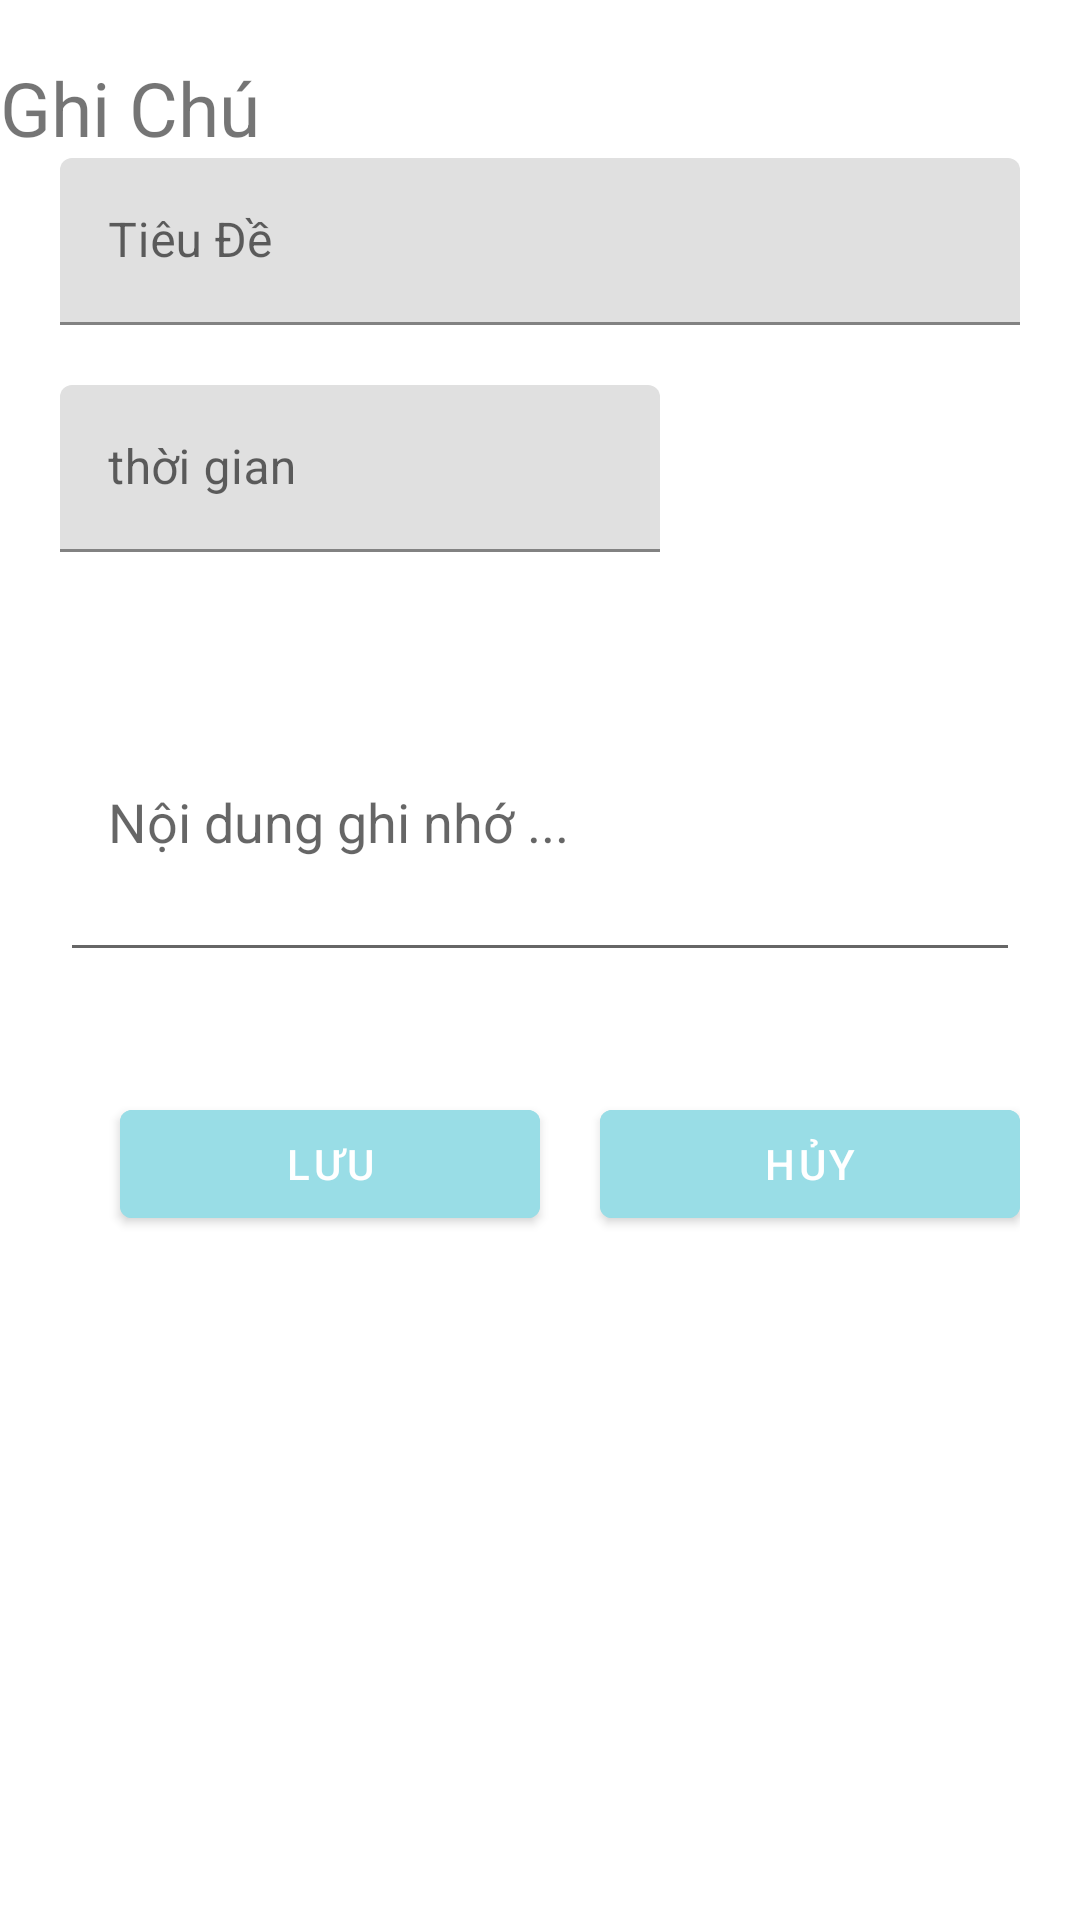

Write the Android layout XML for this screen, with the resource values it uses.
<!-- AndroidManifest.xml: application theme Theme.ChiTieuCaNhan -->
<!-- res/layout/ghichu_dialong.xml -->
<?xml version="1.0" encoding="utf-8"?>
<LinearLayout
    xmlns:android="http://schemas.android.com/apk/res/android"
    android:layout_width="match_parent"
    android:layout_height="match_parent"
    android:orientation="vertical">
    <TextView
        android:id="@+id/ed_id"
        android:layout_width="match_parent"
        android:layout_height="wrap_content"/>

    <TextView
        android:layout_gravity="center"
        android:textSize="25dp"
        android:layout_width="match_parent"
        android:layout_height="wrap_content"
        android:text="Ghi Chú"/>
    <com.google.android.material.textfield.TextInputLayout
        android:layout_width="match_parent"
        android:layout_height="wrap_content"
        android:layout_marginBottom="20dp"
        android:layout_marginLeft="20dp"
        android:layout_marginRight="20dp">
        <com.google.android.material.textfield.TextInputEditText
            android:layout_width="match_parent"
            android:layout_height="match_parent"
            android:id="@+id/ed_tieude"
            android:hint="Tiêu Đề"/>
    </com.google.android.material.textfield.TextInputLayout>
    <LinearLayout
        android:orientation="horizontal"
        android:layout_width="match_parent"
        android:layout_height="wrap_content">
        <com.google.android.material.textfield.TextInputLayout
            android:layout_width="200dp"
            android:layout_height="wrap_content"
            android:layout_marginBottom="20dp"
            android:layout_marginLeft="20dp"
            android:layout_marginRight="20dp">
            <com.google.android.material.textfield.TextInputEditText
                android:layout_width="200dp"
                android:layout_height="match_parent"
                android:id="@+id/ed_ngay"
                android:hint="thời gian"/>
        </com.google.android.material.textfield.TextInputLayout>
        <ImageView
            android:src="@drawable/calendar_picker"
            android:layout_width="50dp"
            android:layout_height="50dp"
            android:id="@+id/btnngay"
            />
    </LinearLayout>

    <EditText
        android:layout_margin="20dp"
        android:id="@+id/ed_noidung"
        android:layout_width="match_parent"
        android:layout_height="100dp"
        android:hint="@string/noi_dung_ghi_nho"
        android:isScrollContainer="true"
        android:padding="16dp"
        android:scrollbars="vertical"
       />

    <LinearLayout
        android:layout_width="match_parent"
        android:layout_height="wrap_content"
        android:orientation="horizontal"
        android:layout_margin="20dp"
        >
        <Button
            android:layout_width="wrap_content"
            android:layout_height="wrap_content"
            android:id="@+id/btnSaveLS"
            android:text="Lưu"
            android:layout_marginHorizontal="20dp"
            android:layout_weight="1"

            android:backgroundTint="#99DDE6"/>
        <Button
            android:layout_width="wrap_content"
            android:layout_height="wrap_content"
            android:text="Hủy"
            android:layout_weight="1"
            android:id="@+id/btnCacelLS"

            android:backgroundTint="#99DDE6"/>

    </LinearLayout>
</LinearLayout>
<!-- resources referenced by this layout -->
<resources>
  <string name="noi_dung_ghi_nho">Nội dung ghi nhớ ...</string>
  <style name="Theme.ChiTieuCaNhan" parent="Theme.MaterialComponents.DayNight.DarkActionBar">
          
          <item name="colorPrimary">@color/purple_500</item>
          <item name="colorPrimaryVariant">@color/purple_700</item>
          <item name="colorOnPrimary">@color/white</item>
          
          <item name="colorSecondary">@color/teal_200</item>
          <item name="colorSecondaryVariant">@color/teal_700</item>
          <item name="colorOnSecondary">@color/black</item>
          
          <item name="android:statusBarColor" tools:targetApi="l">?attr/colorPrimaryVariant</item>
          
      </style>
  <!-- not gathered from this repository: default colours our renderer supplied (Android Studio template values) -->
  <color name="purple_500">#FF6200EE</color>
  <color name="purple_700">#FF3700B3</color>
  <color name="teal_200">#FF03DAC5</color>
  <color name="teal_700">#FF018786</color>
  <color name="black">#FF000000</color>
  <color name="white">#FFFFFFFF</color>
</resources>
